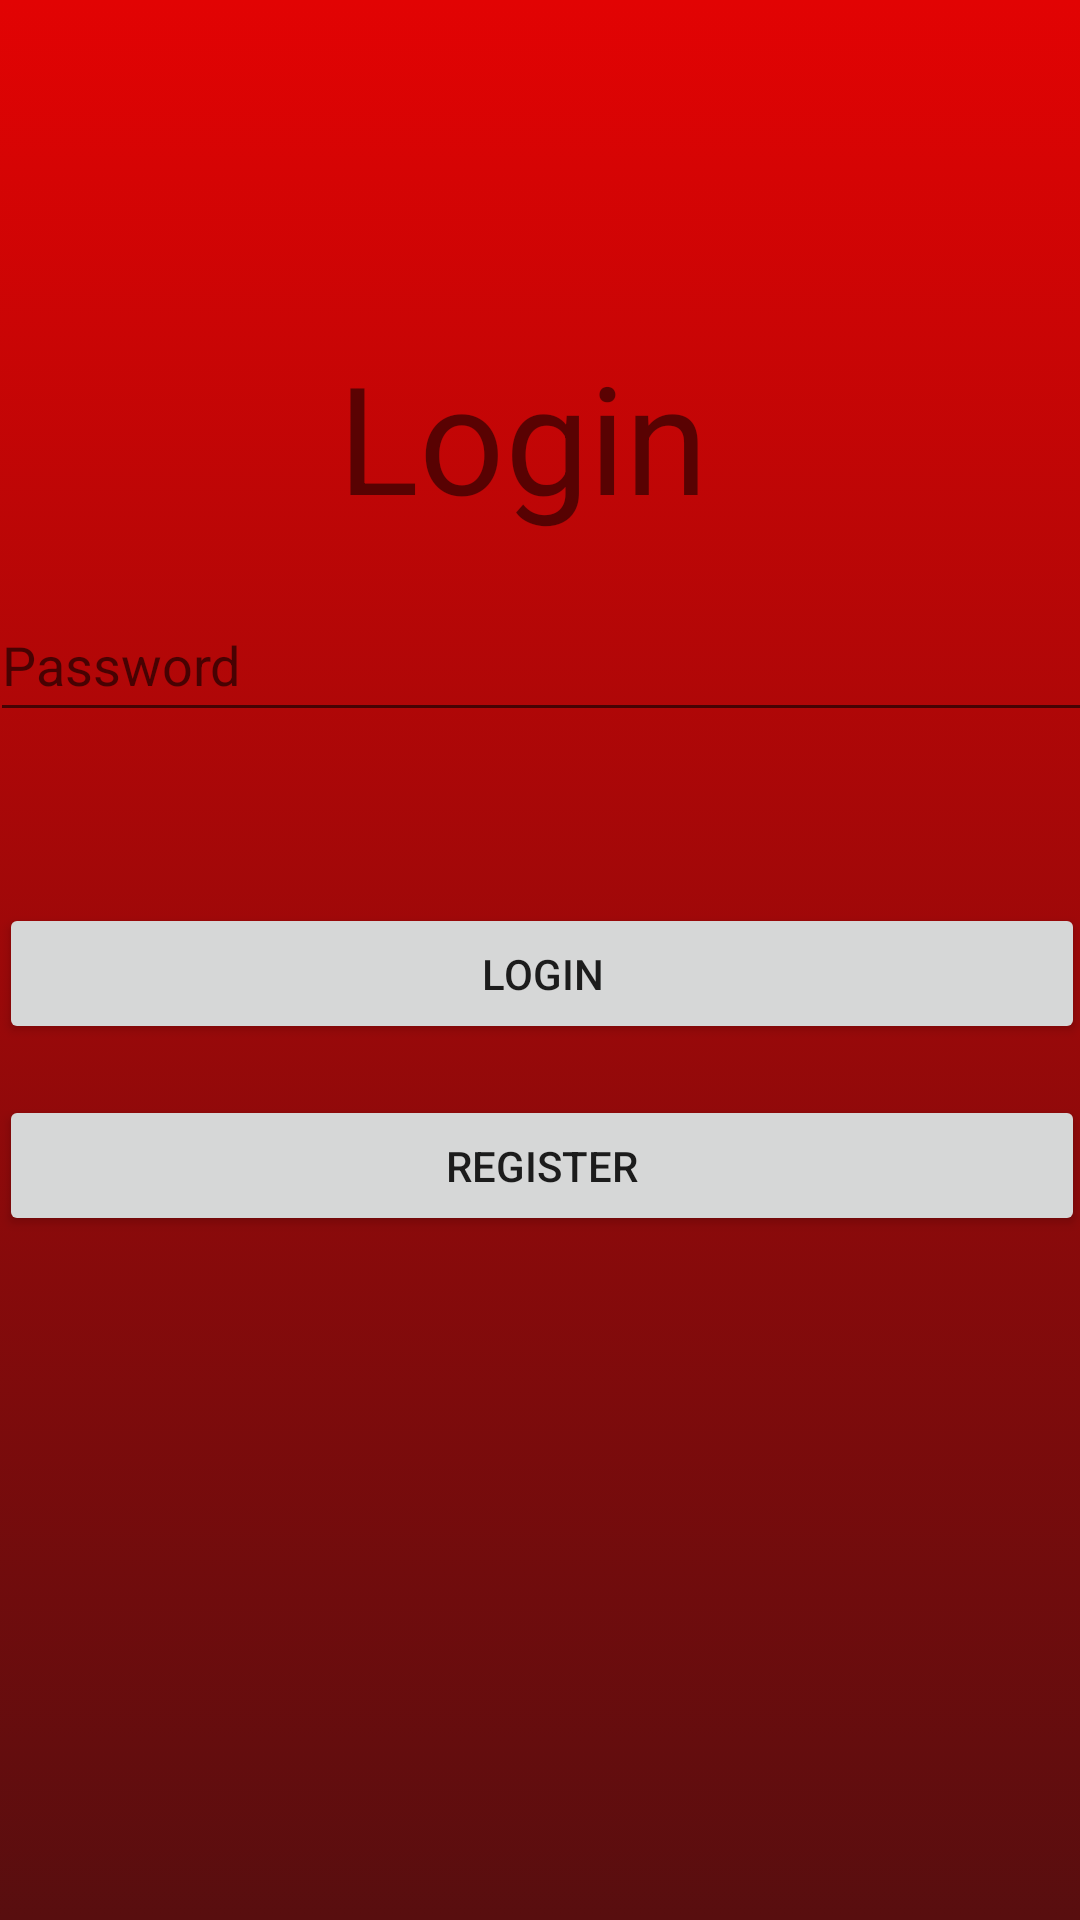

This screen was rendered from an Android layout file. Write that file and the resources it references.
<!-- AndroidManifest.xml: application theme AppTheme -->
<!-- res/layout/activity_login.xml -->
<?xml version="1.0" encoding="utf-8"?>
<androidx.constraintlayout.widget.ConstraintLayout
    xmlns:android="http://schemas.android.com/apk/res/android"
    xmlns:app="http://schemas.android.com/apk/res-auto"
    xmlns:tools="http://schemas.android.com/tools"
    android:layout_width="match_parent"
    android:layout_height="match_parent"
    android:background="@drawable/gradient_background"
    tools:context=".Login">

    <TextView
        android:id="@+id/textView"
        android:layout_width="134dp"
        android:layout_height="74dp"
        android:layout_marginTop="112dp"
        android:text="Login"
        android:textSize="50dp"
        app:layout_constraintEnd_toEndOf="parent"
        app:layout_constraintHorizontal_bias="0.498"
        app:layout_constraintStart_toStartOf="parent"
        app:layout_constraintTop_toTopOf="parent" />

    <EditText
        android:id="@+id/etEmailatLogin"
        android:layout_width="368dp"
        android:layout_height="52dp"
        android:layout_marginTop="236dp"
        android:ems="10"
        android:hint="Email"
        android:inputType="textPersonName"
        app:layout_constraintBottom_toTopOf="@+id/etPasswordatLogin"
        app:layout_constraintEnd_toEndOf="parent"
        app:layout_constraintHorizontal_bias="0.488"
        app:layout_constraintStart_toStartOf="parent"
        app:layout_constraintTop_toTopOf="parent"
        app:layout_constraintVertical_bias="0.868" />

    <EditText
        android:id="@+id/etPasswordatLogin"
        android:layout_width="368dp"
        android:layout_height="48dp"
        android:layout_marginBottom="396dp"
        android:ems="10"
        android:hint="Password"
        android:inputType="textPassword"
        app:layout_constraintBottom_toBottomOf="parent"
        app:layout_constraintEnd_toEndOf="parent"
        app:layout_constraintHorizontal_bias="0.488"
        app:layout_constraintStart_toStartOf="parent" />

    <Button
        android:id="@+id/button"
        android:layout_width="362dp"
        android:layout_height="47dp"
        android:layout_marginBottom="292dp"
        android:text="Login"
        app:layout_constraintBottom_toBottomOf="parent"
        app:layout_constraintEnd_toEndOf="parent"
        app:layout_constraintHorizontal_bias="0.489"
        app:layout_constraintStart_toStartOf="parent" />

    <Button
        android:id="@+id/button3"
        android:layout_width="362dp"
        android:layout_height="47dp"
        android:layout_marginBottom="228dp"
        android:text="Register"
        app:layout_constraintBottom_toBottomOf="parent"
        app:layout_constraintEnd_toEndOf="parent"
        app:layout_constraintHorizontal_bias="0.489"
        app:layout_constraintStart_toStartOf="parent"
        android:onClick="onClick"/>

</androidx.constraintlayout.widget.ConstraintLayout>
<!-- resources referenced by this layout -->
<resources>
  <!-- drawable gradient_background (drawable) -->
  <?xml version="1.0" encoding="utf-8"?>
  <selector xmlns:android="http://schemas.android.com/apk/res/android">
  
      <item>
          <shape>
              <gradient
                  android:angle="90"
                  android:startColor="#580E0F"
                  android:endColor="#E20303"
                  android:type="linear"/>
          </shape>
      </item>
  
  </selector>
  <style name="AppTheme" parent="Theme.AppCompat.Light.NoActionBar">
          
          <item name="colorPrimary">@color/colorPrimary</item>
          <item name="colorPrimaryDark">@color/colorPrimaryDark</item>
          <item name="colorAccent">@color/colorAccent</item>
      </style>
  <color name="colorPrimary">#808080</color>
  <color name="colorPrimaryDark">#808080</color>
  <color name="colorAccent">#03DAC5</color>
</resources>
